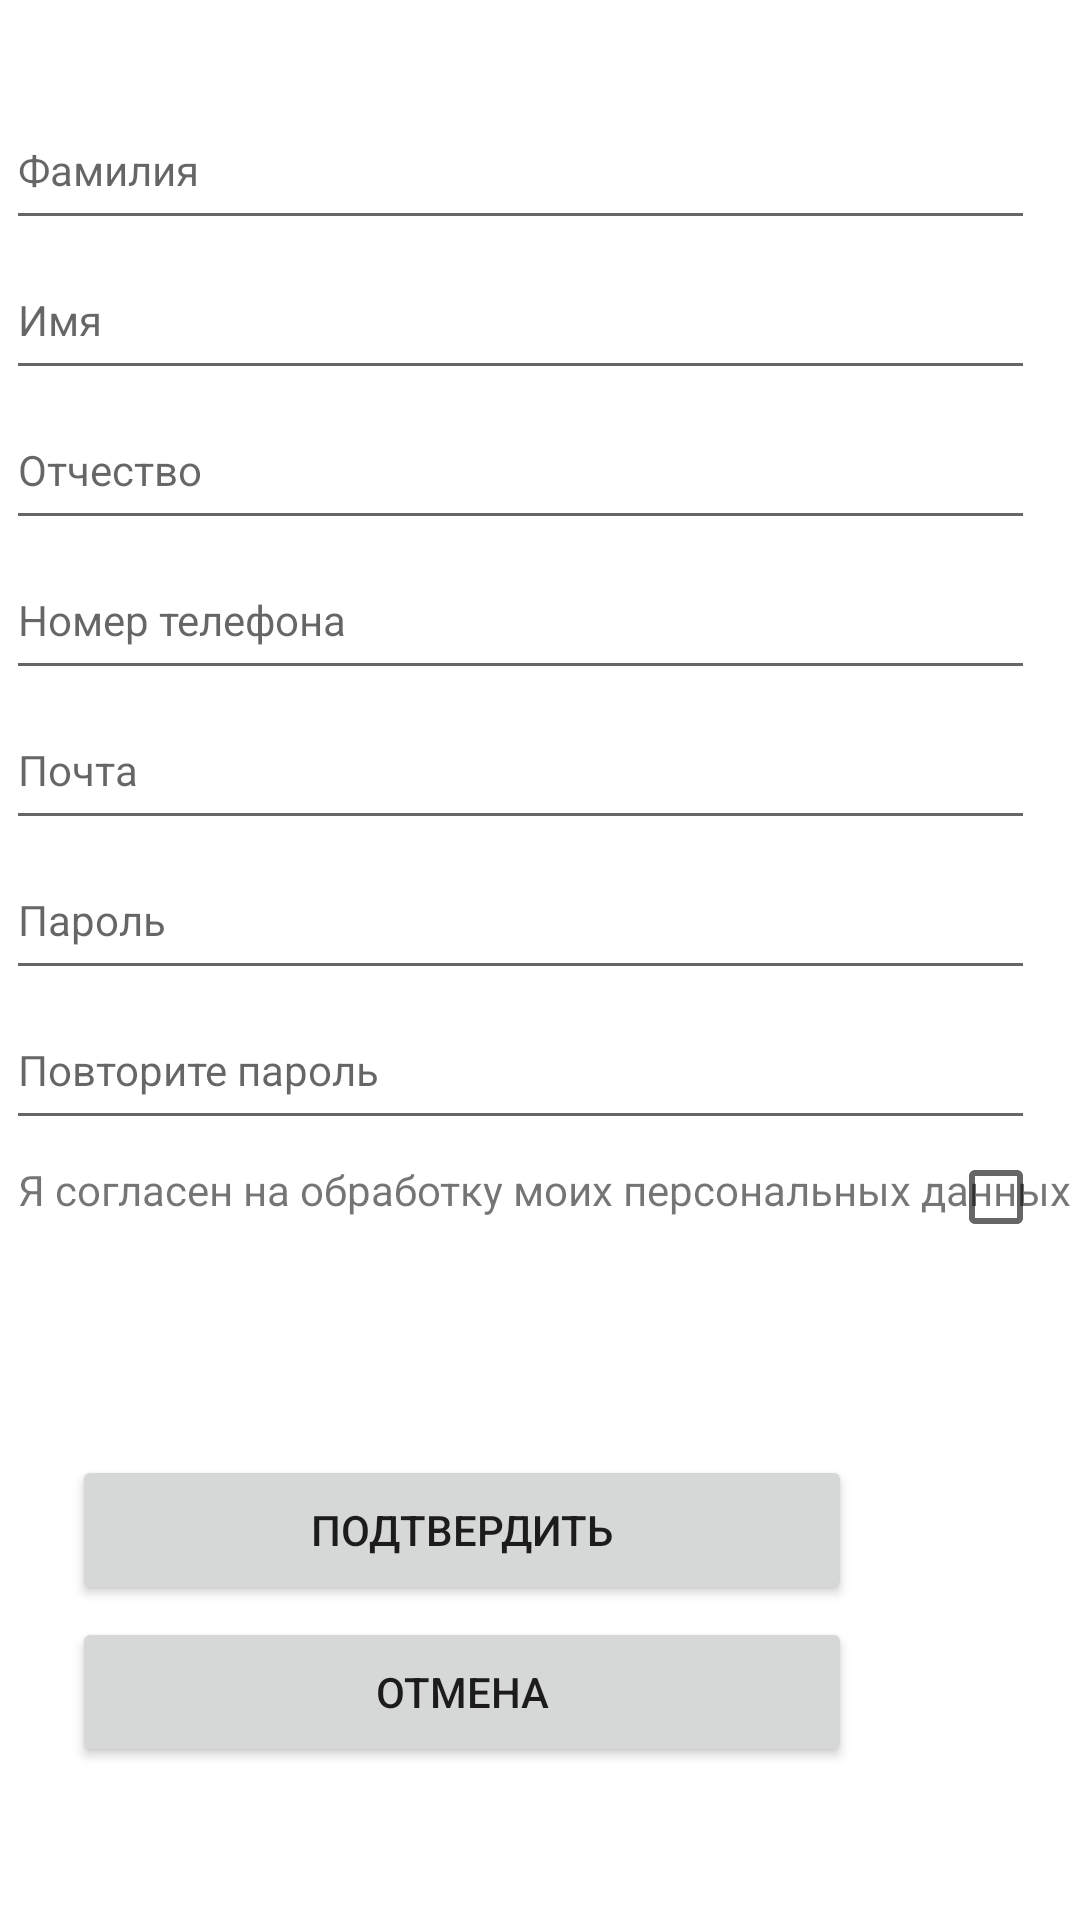

Here is an Android app screen rendered from its layout file. Give the layout XML and the strings, colors and styles it references.
<!-- AndroidManifest.xml: application theme Theme.Med -->
<!-- res/layout/reglayout.xml -->
<?xml version="1.0" encoding="utf-8"?>
<LinearLayout xmlns:android="http://schemas.android.com/apk/res/android"
    xmlns:app="http://schemas.android.com/apk/res-auto"
    xmlns:tools="http://schemas.android.com/tools"
    android:layout_width="match_parent"
    android:layout_height="match_parent">

    <FrameLayout
        android:layout_width="match_parent"
        android:layout_height="match_parent">

        <androidx.constraintlayout.widget.ConstraintLayout
            android:layout_width="match_parent"
            android:layout_height="match_parent"
            android:layout_marginBottom="15dp">

            <TextView
                android:id="@+id/textView22"
                android:layout_width="wrap_content"
                android:layout_height="0dp"
                android:layout_marginStart="6dp"
                android:layout_marginTop="7dp"
                android:text="Я согласен на обработку моих персональных данных"
                app:layout_constraintStart_toStartOf="parent"
                app:layout_constraintTop_toBottomOf="@+id/linearLayout3" />

            <Button
                android:id="@+id/button11"
                android:layout_width="260dp"
                android:layout_height="50dp"
                android:layout_marginEnd="76dp"
                android:layout_marginBottom="36dp"
                android:onClick="onClickBackToMain"
                android:text="Отмена"
                app:layout_constraintBottom_toBottomOf="parent"
                app:layout_constraintEnd_toEndOf="parent" />

            <Button
                android:id="@+id/button14"
                android:layout_width="260dp"
                android:layout_height="50dp"
                android:layout_marginEnd="76dp"
                android:layout_marginBottom="4dp"
                android:onClick="onClickConfirmReg"
                android:text="@string/submitBtn"
                app:layout_constraintBottom_toTopOf="@+id/button11"
                app:layout_constraintEnd_toEndOf="parent" />

            <TextView
                android:id="@+id/errorLabel"
                android:layout_width="260dp"
                android:layout_height="40dp"
                android:layout_marginTop="483dp"
                android:layout_marginEnd="76dp"
                android:layout_marginBottom="48dp"
                android:gravity="center"
                app:layout_constraintBottom_toTopOf="@+id/button14"
                app:layout_constraintEnd_toEndOf="parent"
                app:layout_constraintTop_toTopOf="parent"
                app:layout_constraintVertical_bias="1.0" />

            <CheckBox
                android:id="@+id/checkBox7"
                android:layout_width="31dp"
                android:layout_height="34dp"
                android:layout_marginTop="2dp"
                android:layout_marginEnd="13dp"
                app:layout_constraintEnd_toEndOf="parent"
                app:layout_constraintTop_toBottomOf="@+id/linearLayout3" />

            <LinearLayout
                android:id="@+id/linearLayout3"
                android:layout_width="match_parent"
                android:layout_height="wrap_content"
                android:orientation="horizontal"
                tools:layout_editor_absoluteX="0dp"
                tools:layout_editor_absoluteY="6dp">

                <LinearLayout
                    android:layout_width="match_parent"
                    android:layout_height="match_parent"
                    android:layout_marginTop="30dp"
                    android:layout_marginRight="15dp"
                    android:orientation="vertical"
                    android:paddingLeft="2dp">

                    <EditText
                        android:id="@+id/surname"
                        android:layout_width="match_parent"
                        android:layout_height="50dp"
                        android:height="30dp"
                        android:ems="10"
                        android:hint="@string/surnameLabelHint"
                        android:inputType="textPersonName"
                        android:textSize="14dp" />

                    <EditText
                        android:id="@+id/name"
                        android:layout_width="match_parent"
                        android:layout_height="50dp"
                        android:height="25dp"
                        android:ems="10"
                        android:hint="@string/nameLabelHint"
                        android:inputType="textPersonName"
                        android:textSize="14dp" />

                    <EditText
                        android:id="@+id/thirdname"
                        android:layout_width="match_parent"
                        android:layout_height="50dp"
                        android:height="25dp"
                        android:ems="10"
                        android:hint="@string/thirdNameLabelHint"
                        android:inputType="textPersonName"
                        android:textSize="14dp" />

                    <EditText
                        android:id="@+id/phonenumber"
                        android:layout_width="match_parent"
                        android:layout_height="50dp"
                        android:height="25dp"
                        android:ems="10"
                        android:hint="@string/phoneNumberHint"
                        android:inputType="phone"
                        android:textSize="14dp" />

                    <EditText
                        android:id="@+id/email"
                        android:layout_width="match_parent"
                        android:layout_height="50dp"
                        android:height="25dp"
                        android:ems="10"
                        android:hint="@string/emailLabelHint"
                        android:inputType="textEmailAddress"
                        android:textSize="14dp" />

                    <EditText
                        android:id="@+id/password"
                        android:layout_width="match_parent"
                        android:layout_height="50dp"
                        android:height="25dp"
                        android:ems="10"
                        android:hint="@string/passwordLabelHint"
                        android:inputType="textPassword"
                        android:textSize="14dp" />

                    <EditText
                        android:id="@+id/password2"
                        android:layout_width="match_parent"
                        android:layout_height="50dp"
                        android:height="25dp"
                        android:ems="10"
                        android:hint="@string/password2LabelHint"
                        android:inputType="textPassword"
                        android:textSize="14dp" />

                </LinearLayout>

            </LinearLayout>

        </androidx.constraintlayout.widget.ConstraintLayout>

    </FrameLayout>

</LinearLayout>
<!-- resources referenced by this layout -->
<resources>
  <string name="emailLabelHint">Почта</string>
  <string name="nameLabelHint">Имя</string>
  <string name="password2LabelHint">Повторите пароль</string>
  <string name="passwordLabelHint">Пароль</string>
  <string name="phoneNumberHint">Номер телефона</string>
  <string name="submitBtn">Подтвердить</string>
  <string name="surnameLabelHint">Фамилия</string>
  <string name="thirdNameLabelHint">Отчество</string>
  <style name="Theme.Med" parent="Theme.MaterialComponents.DayNight.DarkActionBar">
          
          <item name="colorPrimary">@color/purple_500</item>
          <item name="colorPrimaryVariant">@color/purple_700</item>
          <item name="colorOnPrimary">@color/white</item>
          
          <item name="colorSecondary">@color/teal_200</item>
          <item name="colorSecondaryVariant">@color/teal_700</item>
          <item name="colorOnSecondary">@color/black</item>
          
          <item name="android:statusBarColor">?attr/colorPrimaryVariant</item>
          
      </style>
  <color name="purple_500">#268ef6</color>
  <color name="purple_700">#268ef6</color>
  <color name="white">#FFFFFFFF</color>
  <color name="teal_200">#FF03DAC5</color>
  <color name="teal_700">#FF018786</color>
  <color name="black">#FF000000</color>
</resources>
